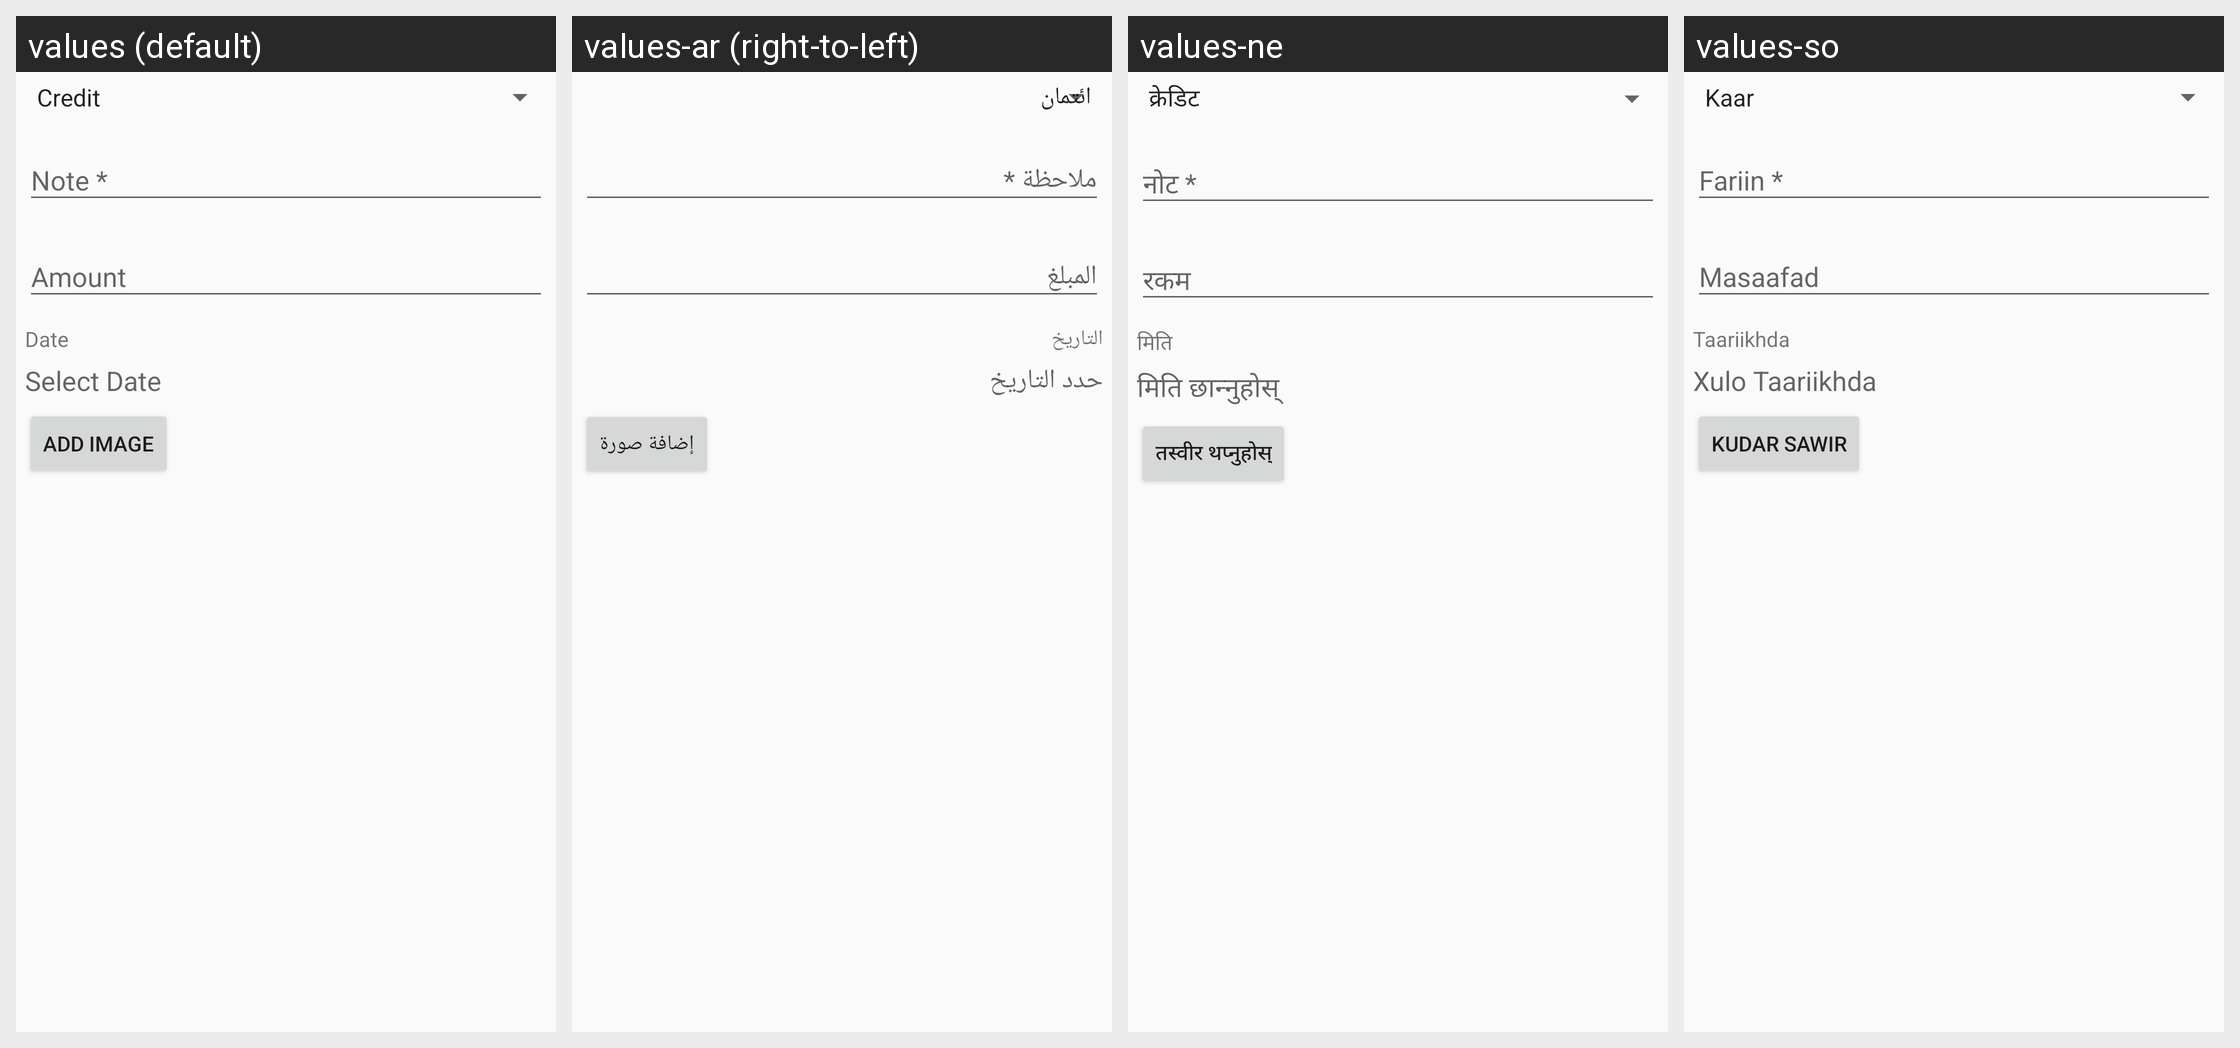

For this localized Android screen grid, give each drawn string resource with its value in every locale shown.
Android screen res/layout/add_transaction.xml rendered under 4 locales, left to right: values (default), values-ar (right-to-left), values-ne, values-so. Device: Nexus 5 (rendered at 1080×1920; each locale shown at half size, 540×960, under a caption strip naming it); theme MyMaterialTheme.
Other locales in the repository, not shown: values-es, values-fr.
Strings drawn on this screen, with the default value and each locale's value (text and hints the layout hard-codes, and strings that could not be matched under every locale, appear in the picture but are not listed):

date
  values: Date
  values-ar: التاريخ
  values-ne: मिति
  values-so: Taariikhda

select_date
  values: Select Date
  values-ar: حدد التاريخ
  values-ne: मिति छान्नुहोस्
  values-so: Xulo Taariikhda

add_image
  values: Add Image
  values-ar: إضافة صورة
  values-ne: तस्वीर थप्नुहोस्
  values-so: Kudar Sawir
